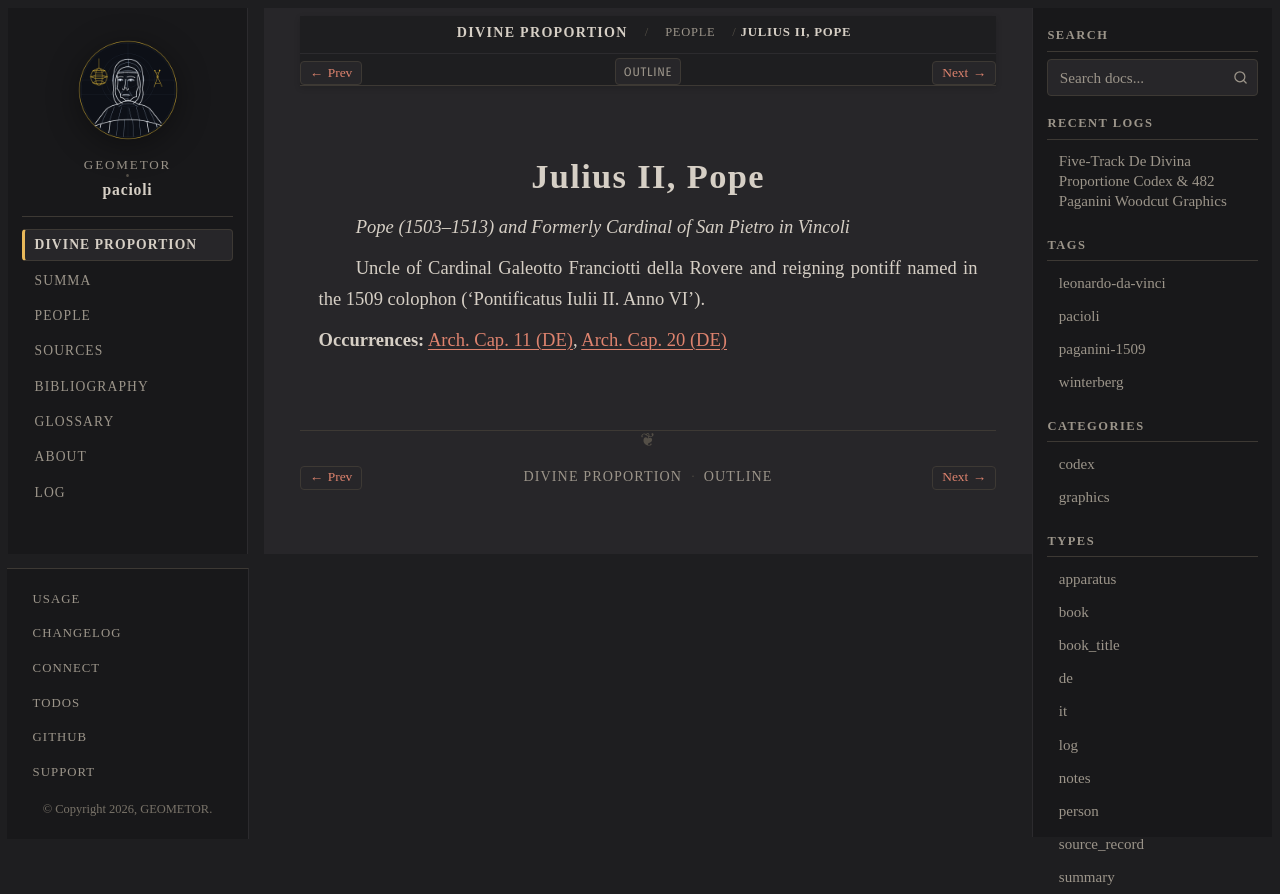

repository: geometor/pacioli · page: de_divina_proportione/people/julius-ii.html · generator: sphinx

:type: person
:layout: book
:lifespan: Giuliano della Rovere
:excerpt: Pope (1503–1513) and Formerly Cardinal of San Pietro in Vincoli

.. _person-julius-ii:

Julius II, Pope
===============

*Pope (1503–1513) and Formerly Cardinal of San Pietro in Vincoli*

Uncle of Cardinal Galeotto Franciotti della Rovere and reigning pontiff named in the 1509 colophon ('Pontificatus Iulii II. Anno VI').

**Occurrences:** :doc:`Arch. Cap. 11 (DE) </de_divina_proportione/architectura/cap_11/de>`, :doc:`Arch. Cap. 20 (DE) </de_divina_proportione/architectura/cap_20/de>`
